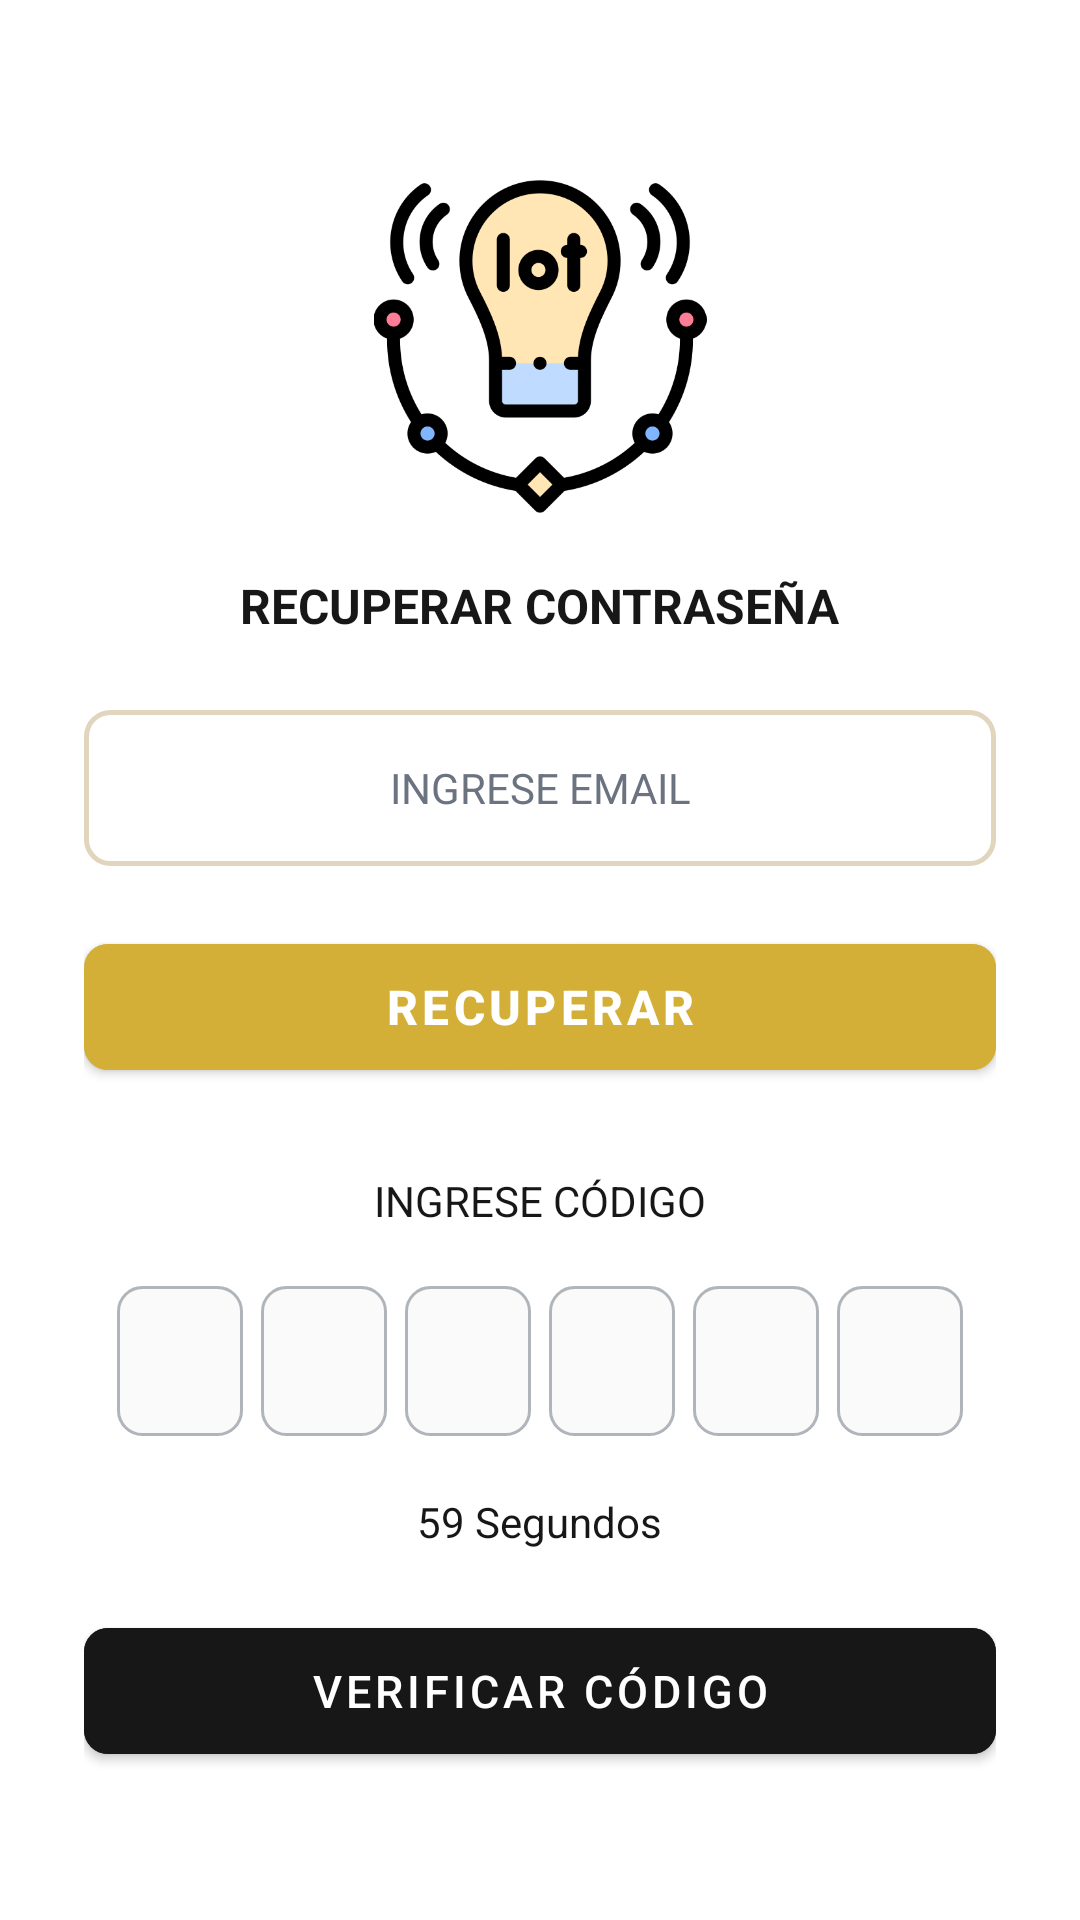

Here is an Android app screen rendered from its layout file. Give the layout XML and the strings, colors and styles it references.
<!-- AndroidManifest.xml: application theme Theme.Test -->
<!-- res/layout/activity_recover_password.xml -->
<?xml version="1.0" encoding="utf-8"?>
<ScrollView xmlns:android="http://schemas.android.com/apk/res/android"
    xmlns:app="http://schemas.android.com/apk/res-auto"
    android:layout_width="match_parent"
    android:layout_height="match_parent"
    android:fillViewport="true"
    android:background="@color/white">

    <LinearLayout
        android:layout_width="match_parent"
        android:layout_height="wrap_content"
        android:gravity="center_horizontal"
        android:orientation="vertical"
        android:padding="28dp">

        <ImageView
            android:id="@+id/ivLogo"
            android:layout_width="160dp"
            android:layout_height="111dp"
            android:layout_marginTop="32dp"
            android:contentDescription="@string/app_name"
            android:scaleType="fitCenter"
            android:src="@drawable/ic_app_logo" />

        <TextView
            android:id="@+id/tvTitle"
            android:layout_width="wrap_content"
            android:layout_height="wrap_content"
            android:layout_marginTop="20dp"
            android:text="RECUPERAR CONTRASEÑA"
            android:textColor="@color/primary_dark"
            android:textSize="16sp"
            android:textStyle="bold" />

        
        <EditText
            android:id="@+id/etEmailRecover"
            android:layout_width="match_parent"
            android:layout_height="52dp"
            android:layout_marginTop="24dp"
            android:background="@drawable/bg_input_field"
            android:gravity="center"
            android:hint="INGRESE EMAIL"
            android:importantForAutofill="no"
            android:inputType="textEmailAddress"
            android:textColor="@color/primary_dark"
            android:textColorHint="@color/text_muted"
            android:textSize="14sp" />

        
        <com.google.android.material.button.MaterialButton
            android:id="@+id/btnRecuperar"
            android:layout_width="match_parent"
            android:layout_height="54dp"
            android:layout_marginTop="20dp"
            android:backgroundTint="@color/primary_red"
            android:text="RECUPERAR"
            android:textColor="@color/white"
            android:textSize="16sp"
            android:textStyle="bold"
            app:cornerRadius="8dp" />

        <TextView
            android:id="@+id/tvSubCode"
            android:layout_width="wrap_content"
            android:layout_height="wrap_content"
            android:layout_marginTop="28dp"
            android:text="INGRESE CÓDIGO"
            android:textColor="@color/primary_dark"
            android:textSize="14sp" />

        
        <LinearLayout
            android:layout_width="wrap_content"
            android:layout_height="wrap_content"
            android:layout_marginTop="16dp"
            android:orientation="horizontal">

            <EditText
                android:id="@+id/code1"
                android:layout_width="42dp"
                android:layout_height="50dp"
                android:layout_margin="3dp"
                android:background="@drawable/bg_code_box"
                android:gravity="center"
                android:inputType="number"
                android:maxLength="1"
                android:textColor="@color/primary_dark"
                android:textSize="18sp"
                android:textStyle="bold" />

            <EditText
                android:id="@+id/code2"
                android:layout_width="42dp"
                android:layout_height="50dp"
                android:layout_margin="3dp"
                android:background="@drawable/bg_code_box"
                android:gravity="center"
                android:inputType="number"
                android:maxLength="1"
                android:textColor="@color/primary_dark"
                android:textSize="18sp"
                android:textStyle="bold" />

            <EditText
                android:id="@+id/code3"
                android:layout_width="42dp"
                android:layout_height="50dp"
                android:layout_margin="3dp"
                android:background="@drawable/bg_code_box"
                android:gravity="center"
                android:inputType="number"
                android:maxLength="1"
                android:textColor="@color/primary_dark"
                android:textSize="18sp"
                android:textStyle="bold" />

            <EditText
                android:id="@+id/code4"
                android:layout_width="42dp"
                android:layout_height="50dp"
                android:layout_margin="3dp"
                android:background="@drawable/bg_code_box"
                android:gravity="center"
                android:inputType="number"
                android:maxLength="1"
                android:textColor="@color/primary_dark"
                android:textSize="18sp"
                android:textStyle="bold" />

            <EditText
                android:id="@+id/code5"
                android:layout_width="42dp"
                android:layout_height="50dp"
                android:layout_margin="3dp"
                android:background="@drawable/bg_code_box"
                android:gravity="center"
                android:inputType="number"
                android:maxLength="1"
                android:textColor="@color/primary_dark"
                android:textSize="18sp"
                android:textStyle="bold" />

            <EditText
                android:id="@+id/code6"
                android:layout_width="42dp"
                android:layout_height="50dp"
                android:layout_margin="3dp"
                android:background="@drawable/bg_code_box"
                android:gravity="center"
                android:inputType="number"
                android:maxLength="1"
                android:textColor="@color/primary_dark"
                android:textSize="18sp"
                android:textStyle="bold" />

        </LinearLayout>

        
        <TextView
            android:id="@+id/tvTimer"
            android:layout_width="wrap_content"
            android:layout_height="wrap_content"
            android:layout_marginTop="16dp"
            android:text="59 Segundos"
            android:textColor="@color/primary_dark"
            android:textSize="14sp" />

        
        <com.google.android.material.button.MaterialButton
            android:id="@+id/btnValidarCodigo"
            android:layout_width="match_parent"
            android:layout_height="54dp"
            android:layout_marginTop="20dp"
            android:backgroundTint="@color/primary_dark"
            android:text="VERIFICAR CÓDIGO"
            android:textColor="@color/white"
            android:textSize="15sp"
            app:cornerRadius="8dp" />

    </LinearLayout>
</ScrollView>
<!-- resources referenced by this layout -->
<resources>
  <color name="primary_dark">#171717</color>
  <color name="primary_red">#D4AF37</color>
  <color name="text_muted">#6B7280</color>
  <color name="white">#FFFFFF</color>
  <!-- drawable bg_code_box (drawable) -->
  <?xml version="1.0" encoding="utf-8"?>
  <shape xmlns:android="http://schemas.android.com/apk/res/android"
      android:shape="rectangle">
      <corners android:radius="8dp" />
      <stroke
          android:width="1dp"
          android:color="#B0B5BB" />
      <solid android:color="#FAFAFA" />
  </shape>
  <!-- drawable bg_input_field (drawable) -->
  <?xml version="1.0" encoding="utf-8"?>
  <shape xmlns:android="http://schemas.android.com/apk/res/android"
      android:shape="rectangle">
      <corners android:radius="8dp" />
      <stroke
          android:width="1.5dp"
          android:color="@color/gray_border" />
      <solid android:color="@color/white" />
      <padding
          android:left="16dp"
          android:top="12dp"
          android:right="16dp"
          android:bottom="12dp" />
  </shape>
  <!-- drawable ic_app_logo: png bitmap (drawable, 30912 bytes) -->
  <string name="app_name">PNKapp</string>
  <style name="Theme.Test" parent="Theme.MaterialComponents.Light.NoActionBar">
          <item name="colorPrimary">@color/primary_red</item>
          <item name="colorPrimaryVariant">@color/primary_red</item>
          <item name="colorOnPrimary">@color/white</item>
          <item name="android:statusBarColor">@color/white</item>
          <item name="android:windowLightStatusBar">true</item>
      </style>
  <color name="gray_border">#E2D5BE</color>
</resources>
